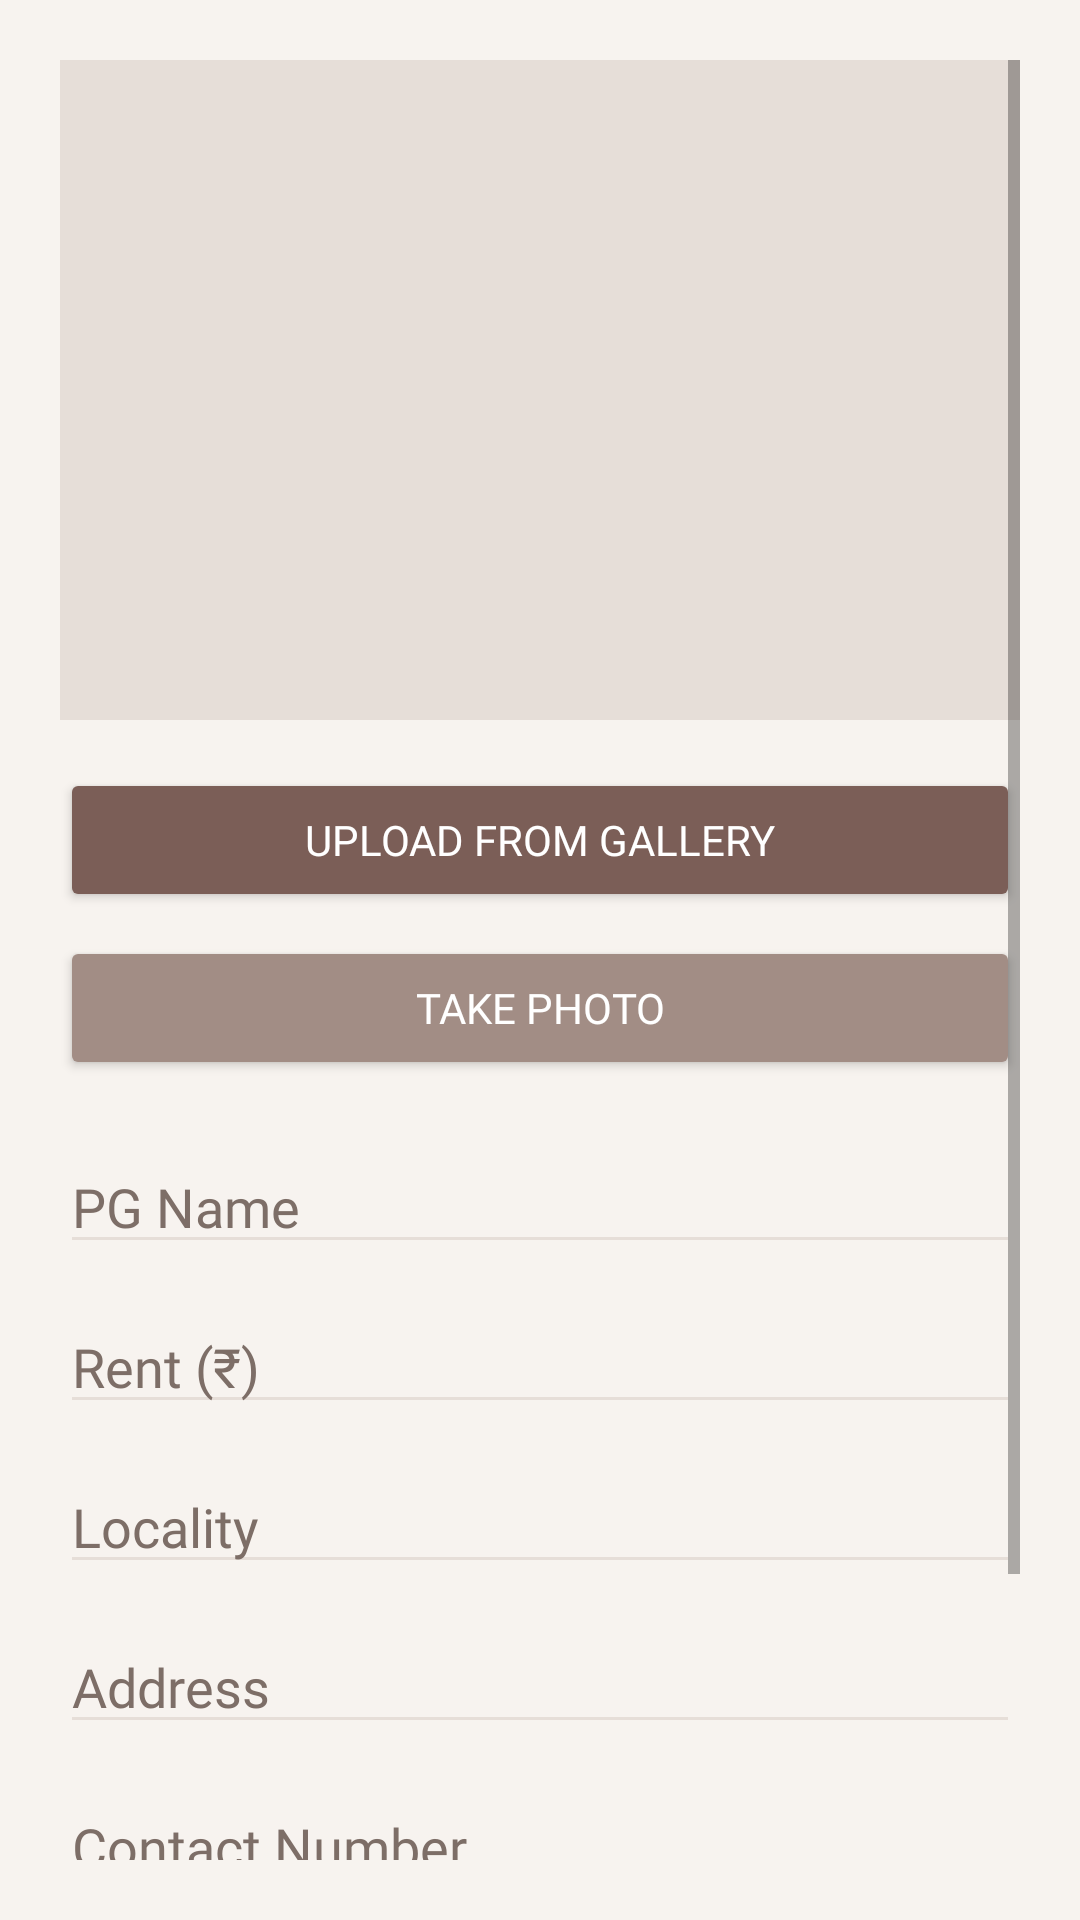

Android layout source for this screen:
<!-- AndroidManifest.xml: application theme Theme.FyndStay -->
<!-- res/layout/activity_edit_pg.xml -->
<?xml version="1.0" encoding="utf-8"?>
<ScrollView xmlns:android="http://schemas.android.com/apk/res/android"
    android:layout_width="match_parent"
    android:layout_height="match_parent"
    android:background="#F7F3EF"
    android:padding="20dp">

    <LinearLayout
        android:layout_width="match_parent"
        android:layout_height="wrap_content"
        android:orientation="vertical">

        
        <ImageView
            android:id="@+id/imgPreview"
            android:layout_width="match_parent"
            android:layout_height="220dp"
            android:scaleType="centerCrop"
            android:src="@drawable/ic_home"
            android:background="#E6DED8"
            android:layout_marginBottom="16dp"
            android:contentDescription="PG Preview" />

        
        <Button
            android:id="@+id/btnUploadImage"
            android:layout_width="match_parent"
            android:layout_height="wrap_content"
            android:text="Upload from Gallery"
            android:textColor="#FFFFFF"
            android:backgroundTint="#7B5E57"
            android:fontFamily="@font/poppins_medium" />

        <Button
            android:id="@+id/btnTakePhoto"
            android:layout_width="match_parent"
            android:layout_height="wrap_content"
            android:text="Take Photo"
            android:textColor="#FFFFFF"
            android:backgroundTint="#A28D85"
            android:fontFamily="@font/poppins_medium"
            android:layout_marginTop="8dp" />

        
        <EditText
            android:id="@+id/etName"
            android:layout_width="match_parent"
            android:layout_height="wrap_content"
            android:hint="PG Name"
            android:inputType="textCapWords"
            android:backgroundTint="#E6DED8"
            android:textColor="#3C2F2F"
            android:textColorHint="#7D6E67"
            android:fontFamily="@font/poppins_regular"
            android:layout_marginTop="20dp" />

        
        <EditText
            android:id="@+id/etRent"
            android:layout_width="match_parent"
            android:layout_height="wrap_content"
            android:hint="Rent (₹)"
            android:inputType="number"
            android:backgroundTint="#E6DED8"
            android:textColor="#3C2F2F"
            android:textColorHint="#7D6E67"
            android:fontFamily="@font/poppins_regular"
            android:layout_marginTop="12dp" />

        
        <EditText
            android:id="@+id/etLocality"
            android:layout_width="match_parent"
            android:layout_height="wrap_content"
            android:hint="Locality"
            android:backgroundTint="#E6DED8"
            android:textColor="#3C2F2F"
            android:textColorHint="#7D6E67"
            android:fontFamily="@font/poppins_regular"
            android:layout_marginTop="12dp" />

        
        <EditText
            android:id="@+id/etAddress"
            android:layout_width="match_parent"
            android:layout_height="wrap_content"
            android:hint="Address"
            android:backgroundTint="#E6DED8"
            android:textColor="#3C2F2F"
            android:textColorHint="#7D6E67"
            android:fontFamily="@font/poppins_regular"
            android:layout_marginTop="12dp" />

        
        <EditText
            android:id="@+id/etContact"
            android:layout_width="match_parent"
            android:layout_height="wrap_content"
            android:hint="Contact Number"
            android:inputType="phone"
            android:backgroundTint="#E6DED8"
            android:textColor="#3C2F2F"
            android:textColorHint="#7D6E67"
            android:fontFamily="@font/poppins_regular"
            android:layout_marginTop="12dp" />

        
        <Button
            android:id="@+id/btnSave"
            android:layout_width="match_parent"
            android:layout_height="wrap_content"
            android:text="Save Changes"
            android:textColor="#FFFFFF"
            android:backgroundTint="#7B5E57"
            android:fontFamily="@font/poppins_medium"
            android:layout_marginTop="20dp" />

        
        <Button
            android:id="@+id/btnDelete"
            android:layout_width="match_parent"
            android:layout_height="wrap_content"
            android:text="Delete PG"
            android:textColor="#FFFFFF"
            android:backgroundTint="#B71C1C"
            android:fontFamily="@font/poppins_medium"
            android:layout_marginTop="10dp" />

    </LinearLayout>
</ScrollView>
<!-- resources referenced by this layout -->
<resources>
  <style name="Theme.FyndStay" parent="Theme.MaterialComponents.DayNight.NoActionBar">
          
          <item name="colorPrimary">@color/purple_500</item>
          <item name="colorPrimaryVariant">@color/purple_700</item>
          <item name="colorOnPrimary">@android:color/white</item>
          <item name="colorSecondary">@color/teal_200</item>
          <item name="android:statusBarColor">?attr/colorPrimaryVariant</item>
      </style>
  <color name="purple_500">#6200EE</color>
  <color name="purple_700">#3700B3</color>
  <color name="teal_200">#03DAC5</color>
</resources>
